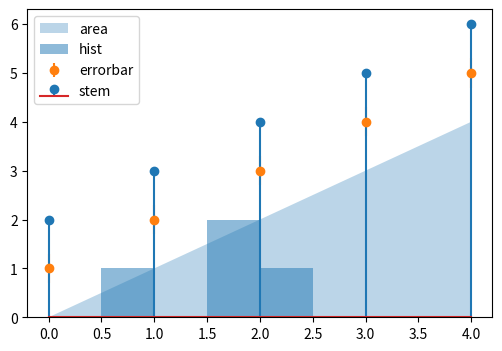

Write the Python code that produced this figure.
# Legend entries for fill_between, hist, errorbar, stem and pie wedges together.
import numpy as np
import matplotlib.pyplot as plt

fig, ax = plt.subplots(figsize=(6, 4))
x = np.arange(5)
ax.fill_between(x, 0, x, alpha=0.3, label="area")
ax.hist([0.5, 1.5, 1.5, 2.5], bins=4, alpha=0.5, label="hist")
ax.errorbar(x, x + 1, yerr=0.3, fmt="o", label="errorbar")
ax.stem(x, x + 2, label="stem")
ax.legend(loc="upper left")
print([type(h).__name__ for h in ax.get_legend().legend_handles])
fig.savefig("mixed_legend.png")
